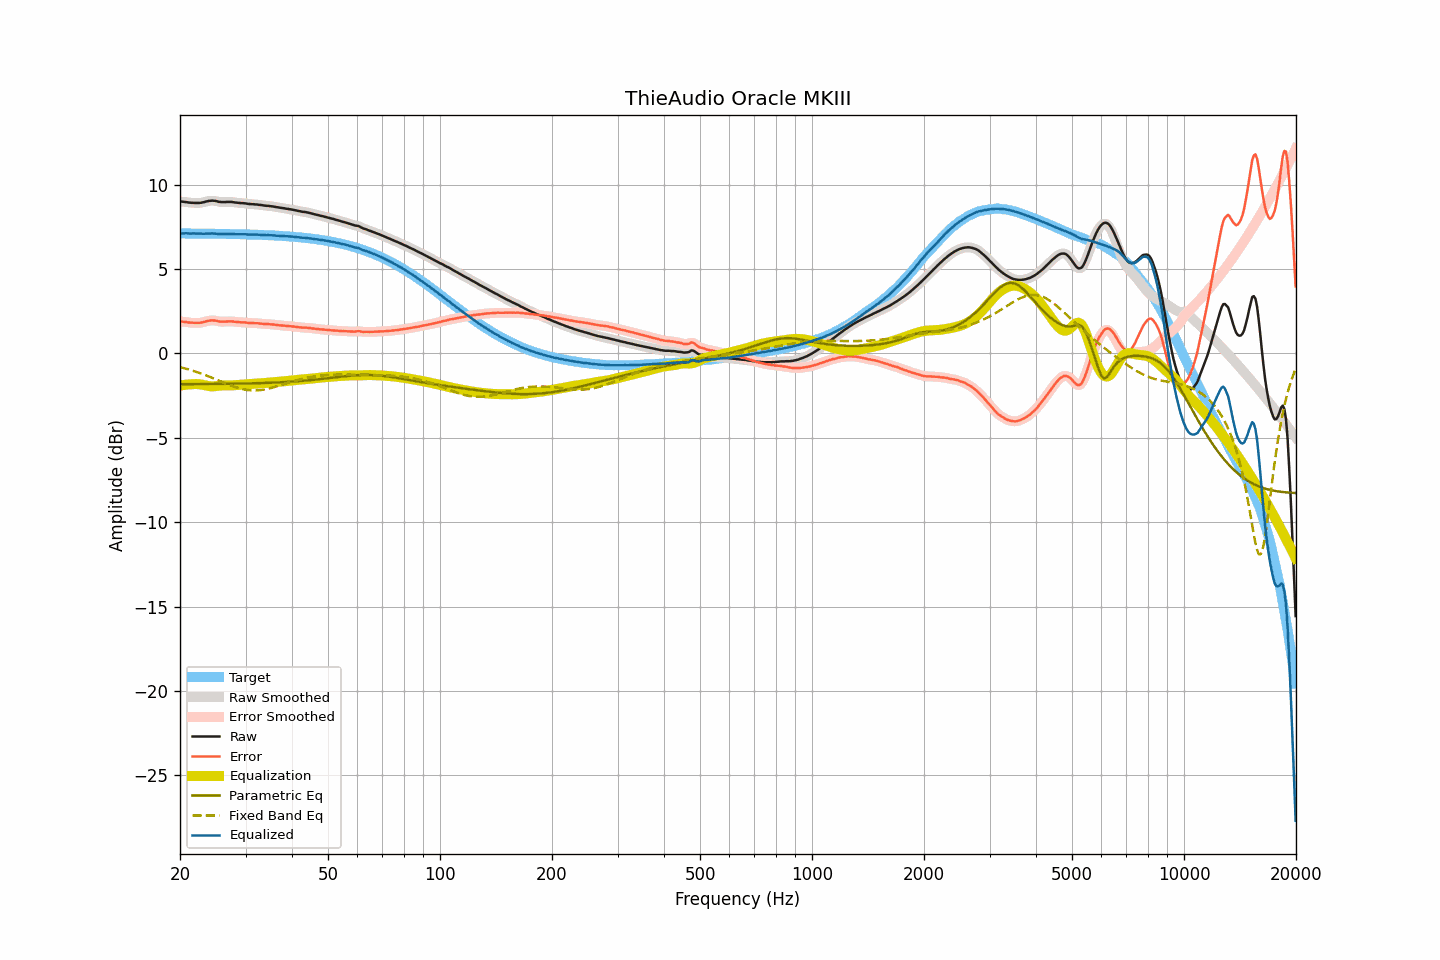

The data file committed next to this chart (first rows):
frequency, raw, smoothed, error, error_smoothed, equalization, parametric_eq, fixed_band_eq, equalized_raw, equalized_smoothed, target
20.00, 9.01, 9.01, 1.90, 1.90, -1.91, -1.82, -0.81, 7.10, 7.10, 7.11
20.20, 9.00, 9.00, 1.89, 1.89, -1.89, -1.82, -0.84, 7.11, 7.11, 7.11
20.40, 8.99, 8.99, 1.88, 1.88, -1.87, -1.82, -0.86, 7.12, 7.12, 7.11
20.61, 8.98, 8.98, 1.87, 1.87, -1.86, -1.82, -0.89, 7.12, 7.12, 7.11
20.81, 8.97, 8.97, 1.86, 1.86, -1.85, -1.82, -0.91, 7.12, 7.12, 7.11
21.02, 8.95, 8.95, 1.84, 1.84, -1.84, -1.82, -0.94, 7.11, 7.11, 7.11
21.23, 8.94, 8.94, 1.83, 1.83, -1.83, -1.82, -0.97, 7.11, 7.11, 7.11
21.44, 8.93, 8.93, 1.82, 1.82, -1.82, -1.82, -1.00, 7.11, 7.11, 7.11
21.66, 8.93, 8.93, 1.82, 1.82, -1.82, -1.82, -1.03, 7.11, 7.11, 7.11
21.87, 8.92, 8.92, 1.81, 1.82, -1.81, -1.82, -1.06, 7.11, 7.11, 7.11
22.09, 8.92, 8.92, 1.81, 1.81, -1.81, -1.82, -1.09, 7.11, 7.11, 7.11
22.31, 8.92, 8.92, 1.81, 1.81, -1.82, -1.81, -1.12, 7.10, 7.10, 7.11
22.54, 8.92, 8.92, 1.82, 1.82, -1.82, -1.81, -1.15, 7.10, 7.10, 7.11
22.76, 8.93, 8.93, 1.83, 1.83, -1.84, -1.81, -1.19, 7.09, 7.09, 7.10
22.99, 8.95, 8.95, 1.85, 1.85, -1.86, -1.81, -1.22, 7.10, 7.09, 7.10
23.22, 8.97, 8.97, 1.87, 1.87, -1.88, -1.81, -1.26, 7.10, 7.10, 7.10
23.45, 9.00, 9.00, 1.90, 1.90, -1.90, -1.81, -1.29, 7.10, 7.10, 7.10
23.69, 9.02, 9.02, 1.92, 1.92, -1.92, -1.81, -1.33, 7.10, 7.10, 7.10
23.92, 9.04, 9.04, 1.94, 1.94, -1.93, -1.81, -1.37, 7.11, 7.11, 7.10
24.16, 9.05, 9.05, 1.95, 1.95, -1.94, -1.81, -1.40, 7.11, 7.11, 7.10
24.40, 9.06, 9.06, 1.96, 1.96, -1.95, -1.81, -1.44, 7.11, 7.11, 7.10
24.65, 9.05, 9.05, 1.96, 1.96, -1.94, -1.81, -1.48, 7.11, 7.11, 7.10
24.89, 9.04, 9.04, 1.95, 1.94, -1.94, -1.81, -1.52, 7.10, 7.10, 7.09
25.14, 9.02, 9.02, 1.93, 1.92, -1.93, -1.81, -1.56, 7.09, 7.09, 7.09
25.39, 8.99, 9.00, 1.90, 1.91, -1.91, -1.80, -1.60, 7.08, 7.08, 7.09
25.65, 8.98, 8.98, 1.89, 1.89, -1.90, -1.80, -1.64, 7.08, 7.08, 7.09
25.91, 8.97, 8.97, 1.88, 1.88, -1.90, -1.80, -1.68, 7.07, 7.07, 7.09
26.16, 8.97, 8.97, 1.88, 1.88, -1.89, -1.80, -1.72, 7.08, 7.08, 7.09
26.43, 8.97, 8.97, 1.89, 1.89, -1.89, -1.80, -1.76, 7.08, 7.08, 7.09
26.69, 8.98, 8.98, 1.90, 1.89, -1.89, -1.80, -1.80, 7.09, 7.09, 7.08
26.96, 8.98, 8.98, 1.90, 1.90, -1.89, -1.80, -1.84, 7.09, 7.09, 7.08
27.23, 8.98, 8.98, 1.90, 1.90, -1.89, -1.80, -1.87, 7.09, 7.09, 7.08
27.50, 8.98, 8.98, 1.90, 1.90, -1.89, -1.80, -1.91, 7.09, 7.09, 7.08
27.77, 8.97, 8.97, 1.89, 1.89, -1.89, -1.79, -1.95, 7.08, 7.08, 7.08
28.05, 8.95, 8.95, 1.88, 1.88, -1.88, -1.79, -1.98, 7.07, 7.07, 7.07
28.33, 8.94, 8.94, 1.87, 1.87, -1.87, -1.79, -2.01, 7.07, 7.07, 7.07
28.62, 8.93, 8.93, 1.86, 1.86, -1.87, -1.79, -2.04, 7.06, 7.06, 7.07
28.90, 8.92, 8.92, 1.85, 1.85, -1.86, -1.79, -2.07, 7.06, 7.06, 7.07
29.19, 8.91, 8.91, 1.85, 1.85, -1.85, -1.79, -2.09, 7.06, 7.06, 7.07
29.48, 8.91, 8.91, 1.85, 1.85, -1.84, -1.78, -2.12, 7.07, 7.07, 7.06
29.78, 8.90, 8.90, 1.84, 1.84, -1.83, -1.78, -2.14, 7.07, 7.07, 7.06
30.08, 8.89, 8.89, 1.83, 1.83, -1.83, -1.78, -2.15, 7.06, 7.06, 7.06
30.38, 8.87, 8.87, 1.82, 1.82, -1.82, -1.78, -2.17, 7.05, 7.05, 7.05
30.68, 8.86, 8.86, 1.81, 1.81, -1.82, -1.78, -2.18, 7.05, 7.05, 7.05
30.99, 8.85, 8.85, 1.80, 1.80, -1.81, -1.77, -2.19, 7.04, 7.04, 7.05
31.30, 8.85, 8.85, 1.80, 1.80, -1.80, -1.77, -2.19, 7.05, 7.04, 7.05
31.61, 8.84, 8.84, 1.80, 1.80, -1.80, -1.77, -2.19, 7.04, 7.04, 7.04
31.93, 8.83, 8.83, 1.79, 1.79, -1.79, -1.77, -2.19, 7.04, 7.04, 7.04
32.24, 8.83, 8.82, 1.79, 1.79, -1.78, -1.76, -2.19, 7.05, 7.04, 7.04
32.57, 8.81, 8.81, 1.78, 1.78, -1.78, -1.76, -2.18, 7.03, 7.04, 7.03
32.89, 8.80, 8.80, 1.77, 1.77, -1.77, -1.76, -2.17, 7.03, 7.03, 7.03
33.22, 8.79, 8.79, 1.77, 1.76, -1.76, -1.75, -2.16, 7.03, 7.02, 7.03
33.55, 8.77, 8.77, 1.75, 1.75, -1.76, -1.75, -2.15, 7.01, 7.02, 7.02
33.89, 8.76, 8.76, 1.74, 1.75, -1.75, -1.75, -2.13, 7.01, 7.01, 7.02
34.23, 8.75, 8.75, 1.74, 1.74, -1.74, -1.74, -2.11, 7.01, 7.01, 7.01
34.57, 8.75, 8.74, 1.74, 1.74, -1.73, -1.74, -2.09, 7.02, 7.01, 7.01
34.92, 8.73, 8.73, 1.73, 1.73, -1.73, -1.74, -2.06, 7.00, 7.01, 7.00
35.27, 8.72, 8.72, 1.72, 1.72, -1.72, -1.73, -2.04, 7.00, 7.00, 7.00
35.62, 8.71, 8.71, 1.72, 1.71, -1.71, -1.73, -2.01, 7.00, 7.00, 6.99
35.97, 8.69, 8.69, 1.70, 1.70, -1.70, -1.73, -1.98, 6.99, 6.99, 6.99
... 635 more rows
